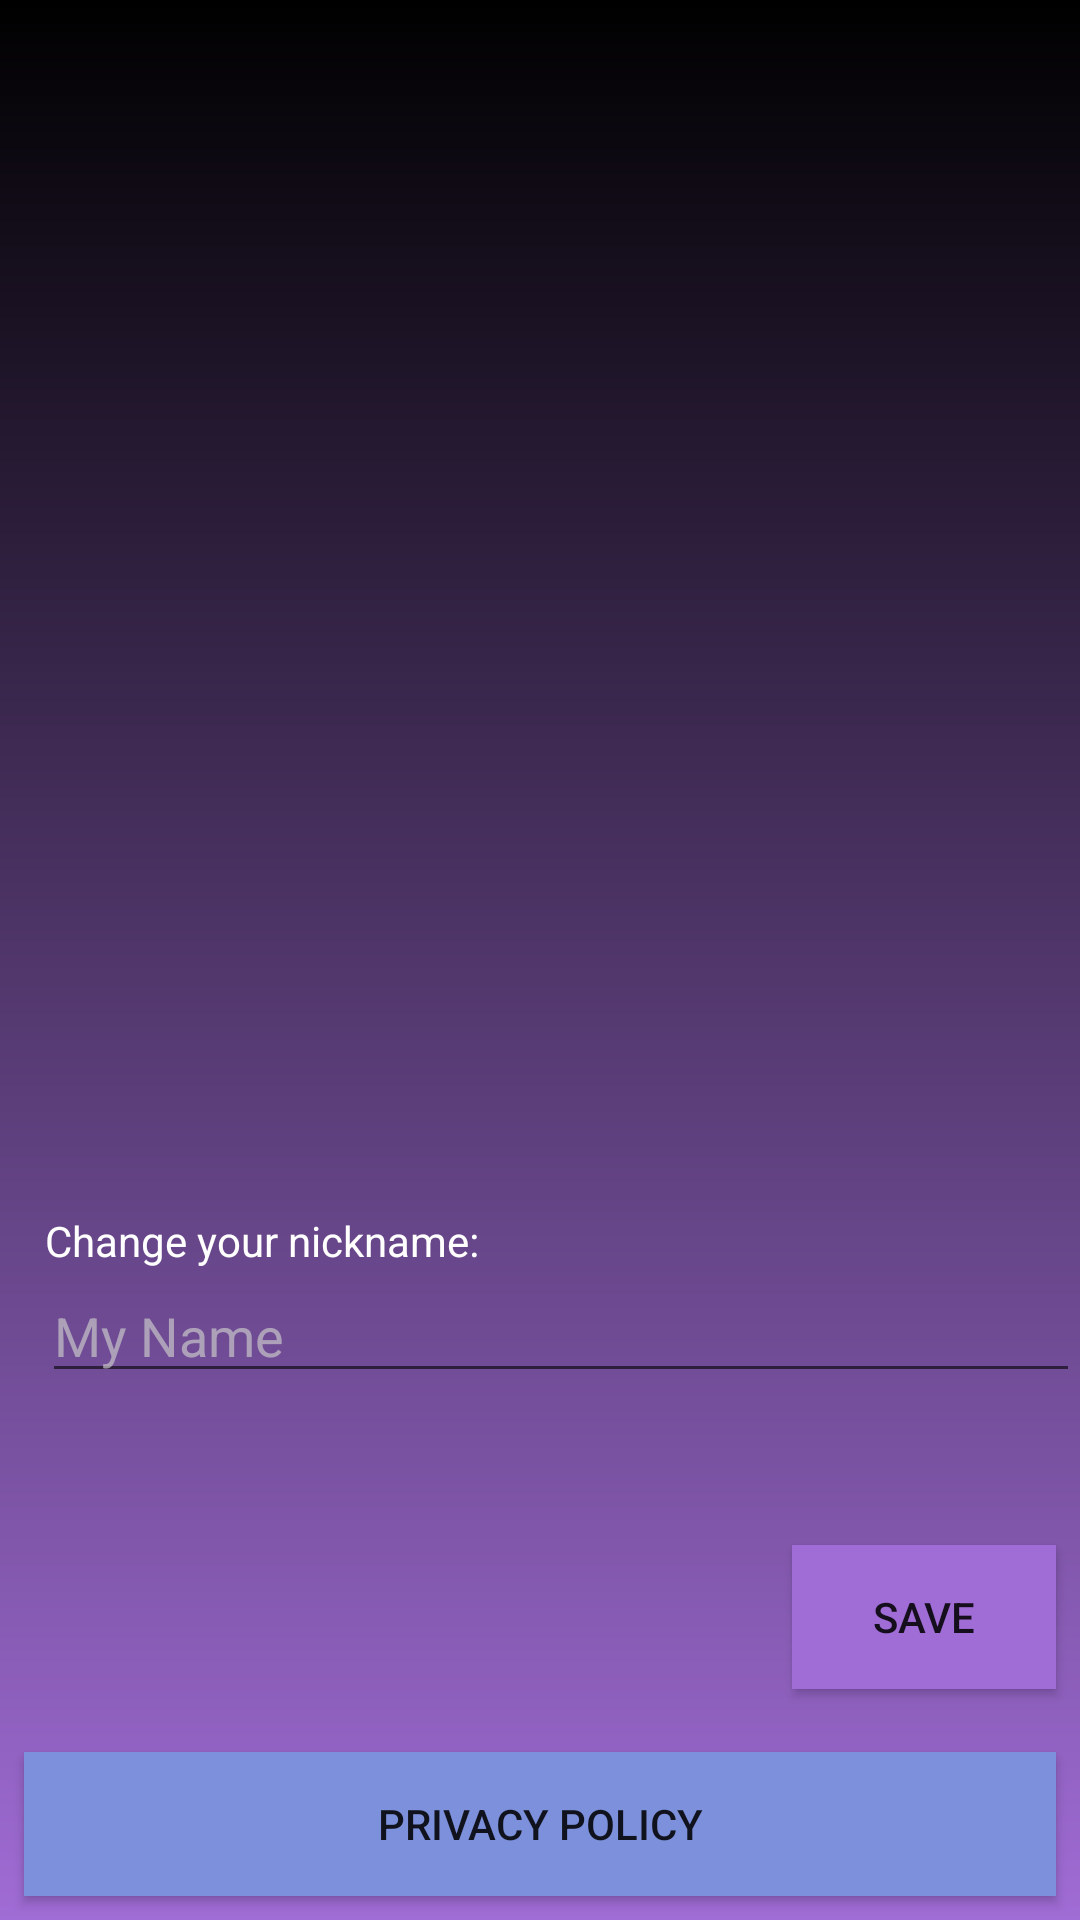

Reconstruct the res/layout file that produces this screen, plus the resources it refers to.
<!-- AndroidManifest.xml: application theme AppTheme -->
<!-- res/layout/activity_settings.xml -->
<?xml version="1.0" encoding="utf-8"?>
<android.support.constraint.ConstraintLayout
        xmlns:android="http://schemas.android.com/apk/res/android"
        xmlns:tools="http://schemas.android.com/tools"
        xmlns:app="http://schemas.android.com/apk/res-auto"
        android:layout_width="match_parent"
        android:layout_height="match_parent"
        android:background="@drawable/background_black_gradient"
        tools:context=".SettingsActivity">

    <TextView
            android:text="Change your nickname:"
            android:layout_width="wrap_content"
            android:layout_height="wrap_content"
            android:layout_marginStart="15dp"
            android:textColor="@android:color/white"
            app:layout_constraintBottom_toTopOf="@id/editText_name"
            app:layout_constraintTop_toTopOf="parent"
            app:layout_constraintLeft_toLeftOf="parent"
            app:layout_constraintRight_toRightOf="parent"
            android:id="@+id/new_question_language_hint"
            app:layout_constraintVertical_bias="1"
            app:layout_constraintHorizontal_bias="0"/>

    <android.support.design.widget.TextInputEditText
            android:id="@+id/editText_name"
            android:layout_width="match_parent"
            android:layout_height="wrap_content"
            android:layout_marginStart="14dp"
            android:layout_marginBottom="8dp"
            android:layout_marginTop="32dp"
            android:hint="@string/my_name"
            app:layout_constraintBottom_toBottomOf="parent"
            app:layout_constraintTop_toTopOf="parent"
            app:layout_constraintLeft_toLeftOf="parent"
            app:layout_constraintRight_toRightOf="parent"
            app:layout_constraintVertical_bias="0.7" />

    <Button
            android:id="@+id/btn_save"
            android:onClick="save"
            android:layout_width="wrap_content"
            android:layout_height="wrap_content"
            android:layout_marginBottom="8dp"
            android:layout_marginEnd="8dp"
            android:layout_marginStart="8dp"
            android:layout_marginTop="8dp"
            android:background="@color/colorAccent"
            android:text="@string/save"
            app:layout_constraintBottom_toBottomOf="parent"
            app:layout_constraintEnd_toEndOf="parent"
            app:layout_constraintHorizontal_bias="1"
            app:layout_constraintRight_toRightOf="parent"
            app:layout_constraintStart_toStartOf="parent"
            app:layout_constraintTop_toTopOf="parent"
            app:layout_constraintVertical_bias="0.88" />

    <Button
            android:id="@+id/btn_privacy_policy"
            android:onClick="viewPrivacyPolicy"
            android:layout_width="match_parent"
            android:layout_height="wrap_content"
            android:layout_marginBottom="8dp"
            android:layout_marginEnd="8dp"
            android:layout_marginStart="8dp"
            android:layout_marginTop="8dp"
            android:background="@color/option3"
            android:text="@string/privacy_policy"
            app:layout_constraintBottom_toBottomOf="parent"
            app:layout_constraintEnd_toEndOf="parent"
            app:layout_constraintRight_toRightOf="parent"
            app:layout_constraintStart_toStartOf="parent"
            app:layout_constraintTop_toTopOf="parent"
            app:layout_constraintVertical_bias="1" />

</android.support.constraint.ConstraintLayout>
<!-- resources referenced by this layout -->
<resources>
  <color name="colorAccent">#A06CD5</color>
  <color name="option3">#7C90DB</color>
  <!-- drawable background_black_gradient (drawable) -->
  <shape xmlns:android="http://schemas.android.com/apk/res/android" android:shape="rectangle" >
      <gradient
              android:startColor="#A06CD5"
              android:endColor="#000000"
              android:angle="90"/>
  
  </shape>
  <string name="my_name">My Name</string>
  <string name="privacy_policy" translatable="false">Privacy Policy</string>
  <string name="save">Save</string>
  <style name="AppTheme" parent="Theme.AppCompat.Light.DarkActionBar">
          
          <item name="colorPrimary">@color/colorPrimary</item>
          <item name="colorPrimaryDark">@color/colorPrimaryDark</item>
          <item name="colorAccent">@color/colorAccent</item>
          <item name="android:textColorHint">#AACCCCCC</item>
      </style>
  <color name="colorPrimary">#1D4F75</color>
  <color name="colorPrimaryDark">#102B3F</color>
</resources>
